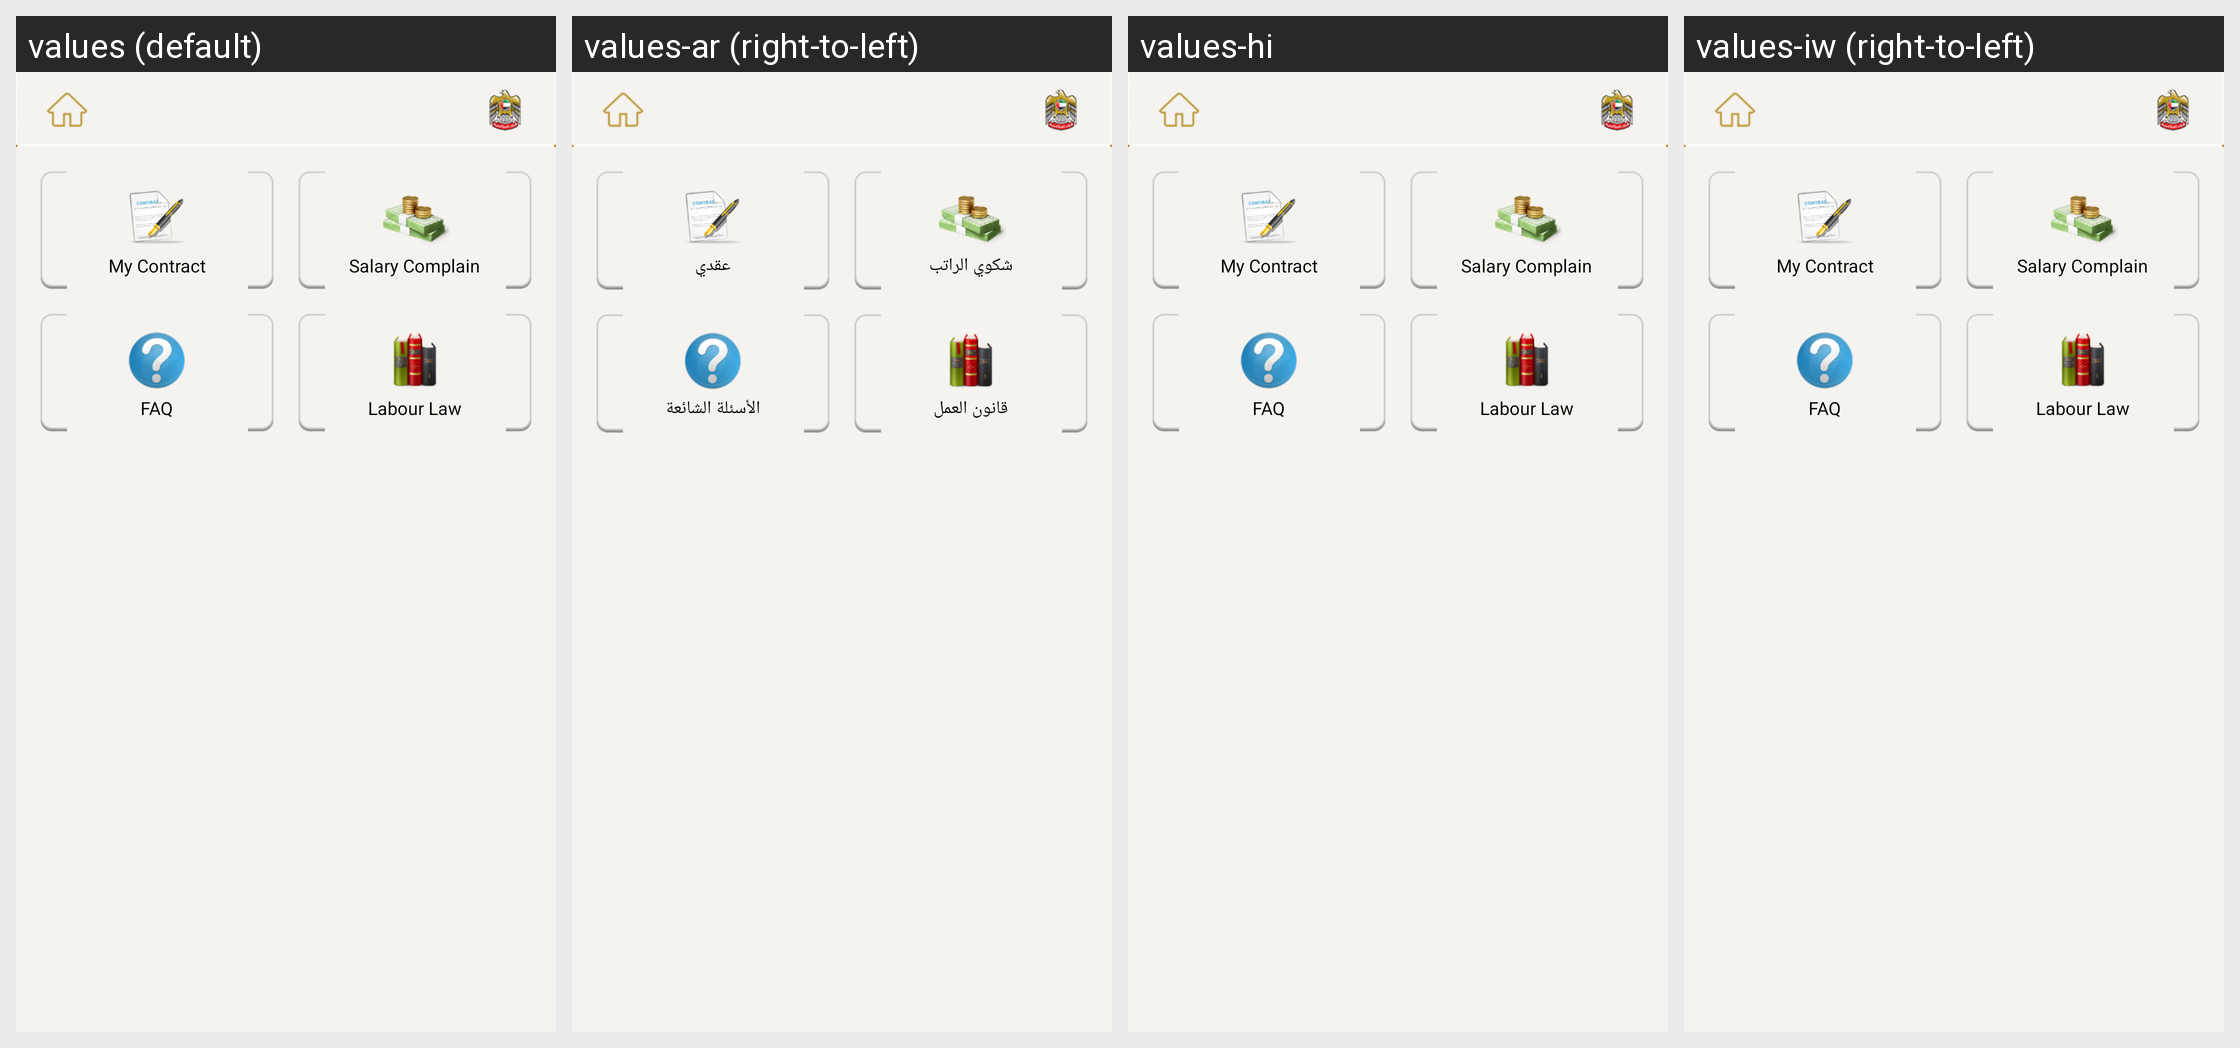

Strings drawn on this Android screen and how each of the app's shown locales translates them:
Android screen res/layout/fragment_labour_service.xml rendered under 4 locales, left to right: values (default), values-ar (right-to-left), values-hi, values-iw (right-to-left). Device: Nexus 5 (rendered at 1080×1920; each locale shown at half size, 540×960, under a caption strip naming it); theme AppBaseTheme.
Other locales in the repository, not shown: values-af, values-am, values-bg, values-ca, values-cs, values-da, values-de, values-el, values-en-rGB, values-es, values-es-rUS, values-et, values-fa, values-fi, values-fr, values-hr, values-hu, values-in, values-it, values-ja, values-ko, values-lt, values-lv, values-ms, values-nb, values-nl, values-pl, values-pt-rBR, values-pt-rPT, values-ro, values-ru, values-sk, values-sl, values-sr, values-sv, values-sw, values-th, values-tl, values-tr, values-uk, values-vi, values-zh-rCN, values-zh-rTW, values-zu.
Strings drawn on this screen, with the default value and each locale's value (text and hints the layout hard-codes, and strings that could not be matched under every locale, appear in the picture but are not listed):

labour_services_my_contract
  values: My Contract
  values-ar: عقدي
  values-hi: My Contract  [not translated; the default value is used]
  values-iw: My Contract  [not translated; the default value is used]

labour_services_my_salary
  values: Salary Complain
  values-ar: شكوي الراتب
  values-hi: Salary Complain  [not translated; the default value is used]
  values-iw: Salary Complain  [not translated; the default value is used]

labour_services_my_faq
  values: FAQ
  values-ar: الأسئلة الشائعة
  values-hi: FAQ  [not translated; the default value is used]
  values-iw: FAQ  [not translated; the default value is used]

labour_services_labour_law
  values: Labour Law
  values-ar: قانون العمل
  values-hi: Labour Law  [not translated; the default value is used]
  values-iw: Labour Law  [not translated; the default value is used]
